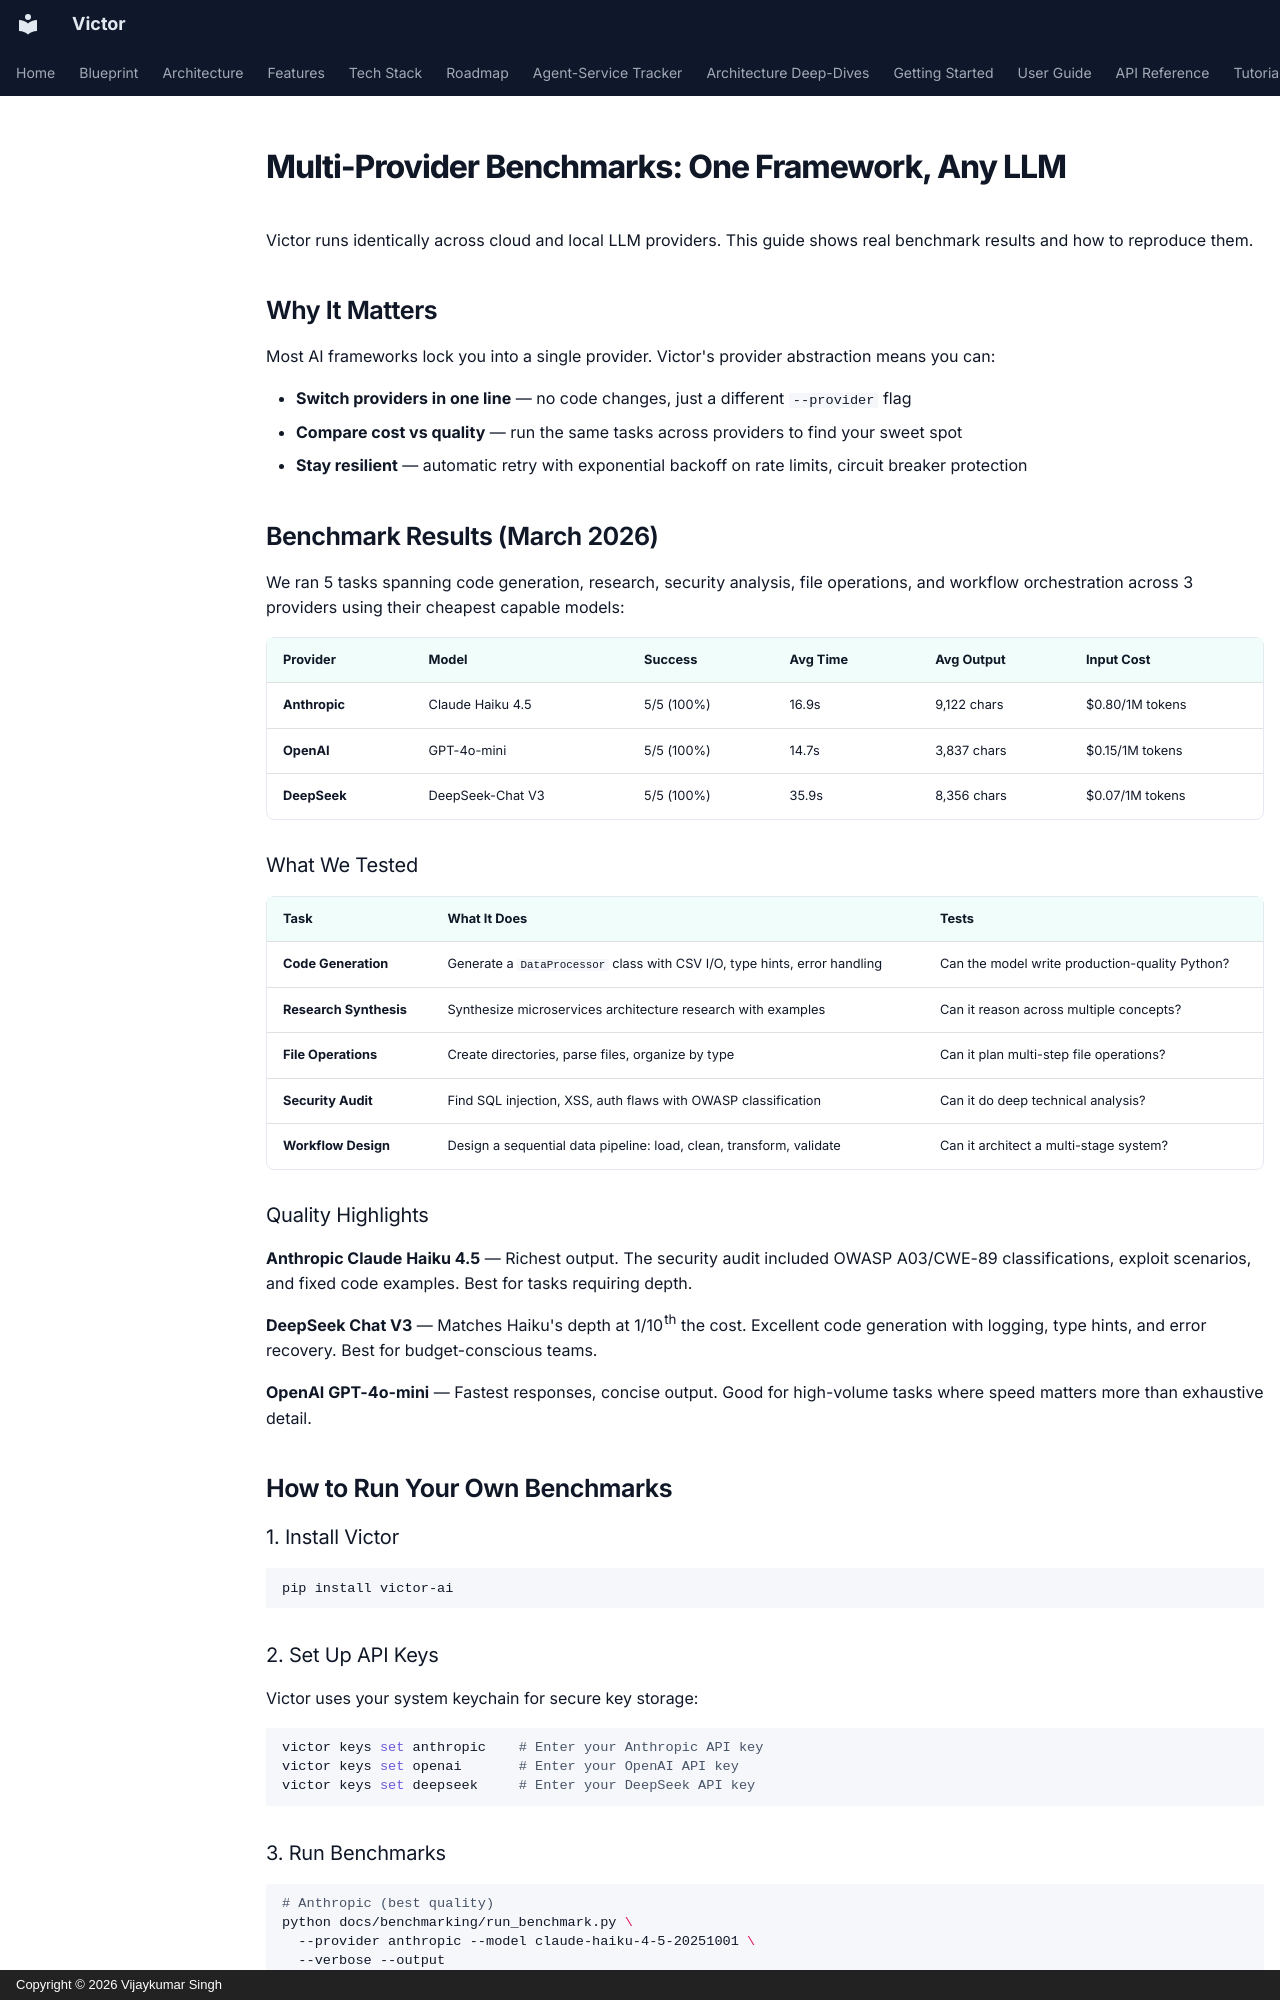

repository: anvai-labs/victor · page: guides/multi-provider-benchmarks/index.html · generator: mkdocs · copyright: Copyright © 2026 Vijaykumar Singh

# Multi-Provider Benchmarks: One Framework, Any LLM

Victor runs identically across cloud and local LLM providers. This guide shows real benchmark results and how to reproduce them.

## Why It Matters

Most AI frameworks lock you into a single provider. Victor's provider abstraction means you can:

- **Switch providers in one line** — no code changes, just a different `--provider` flag
- **Compare cost vs quality** — run the same tasks across providers to find your sweet spot
- **Stay resilient** — automatic retry with exponential backoff on rate limits, circuit breaker protection

## Benchmark Results (March 2026)

We ran 5 tasks spanning code generation, research, security analysis, file operations, and workflow orchestration across 3 providers using their cheapest capable models:

| Provider | Model | Success | Avg Time | Avg Output | Input Cost |
|----------|-------|---------|----------|------------|-----------|
| **Anthropic** | Claude Haiku 4.5 | 5/5 (100%) | 16.9s | 9,122 chars | $0.80/1M tokens |
| **OpenAI** | GPT-4o-mini | 5/5 (100%) | 14.7s | 3,837 chars | $0.15/1M tokens |
| **DeepSeek** | DeepSeek-Chat V3 | 5/5 (100%) | 35.9s | 8,356 chars | $0.07/1M tokens |

### What We Tested

| Task | What It Does | Tests |
|------|-------------|-------|
| **Code Generation** | Generate a `DataProcessor` class with CSV I/O, type hints, error handling | Can the model write production-quality Python? |
| **Research Synthesis** | Synthesize microservices architecture research with examples | Can it reason across multiple concepts? |
| **File Operations** | Create directories, parse files, organize by type | Can it plan multi-step file operations? |
| **Security Audit** | Find SQL injection, XSS, auth flaws with OWASP classification | Can it do deep technical analysis? |
| **Workflow Design** | Design a sequential data pipeline: load, clean, transform, validate | Can it architect a multi-stage system? |

### Quality Highlights

**Anthropic Claude Haiku 4.5** — Richest output. The security audit included OWASP A03/CWE-89 classifications, exploit scenarios, and fixed code examples. Best for tasks requiring depth.

**DeepSeek Chat V3** — Matches Haiku's depth at 1/10th the cost. Excellent code generation with logging, type hints, and error recovery. Best for budget-conscious teams.

**OpenAI GPT-4o-mini** — Fastest responses, concise output. Good for high-volume tasks where speed matters more than exhaustive detail.

## How to Run Your Own Benchmarks

### 1. Install Victor

```bash
pip install victor-ai
```

### 2. Set Up API Keys

Victor uses your system keychain for secure key storage:

```bash
victor keys set anthropic    # Enter your Anthropic API key
victor keys set openai       # Enter your OpenAI API key
victor keys set deepseek     # Enter your DeepSeek API key
```
